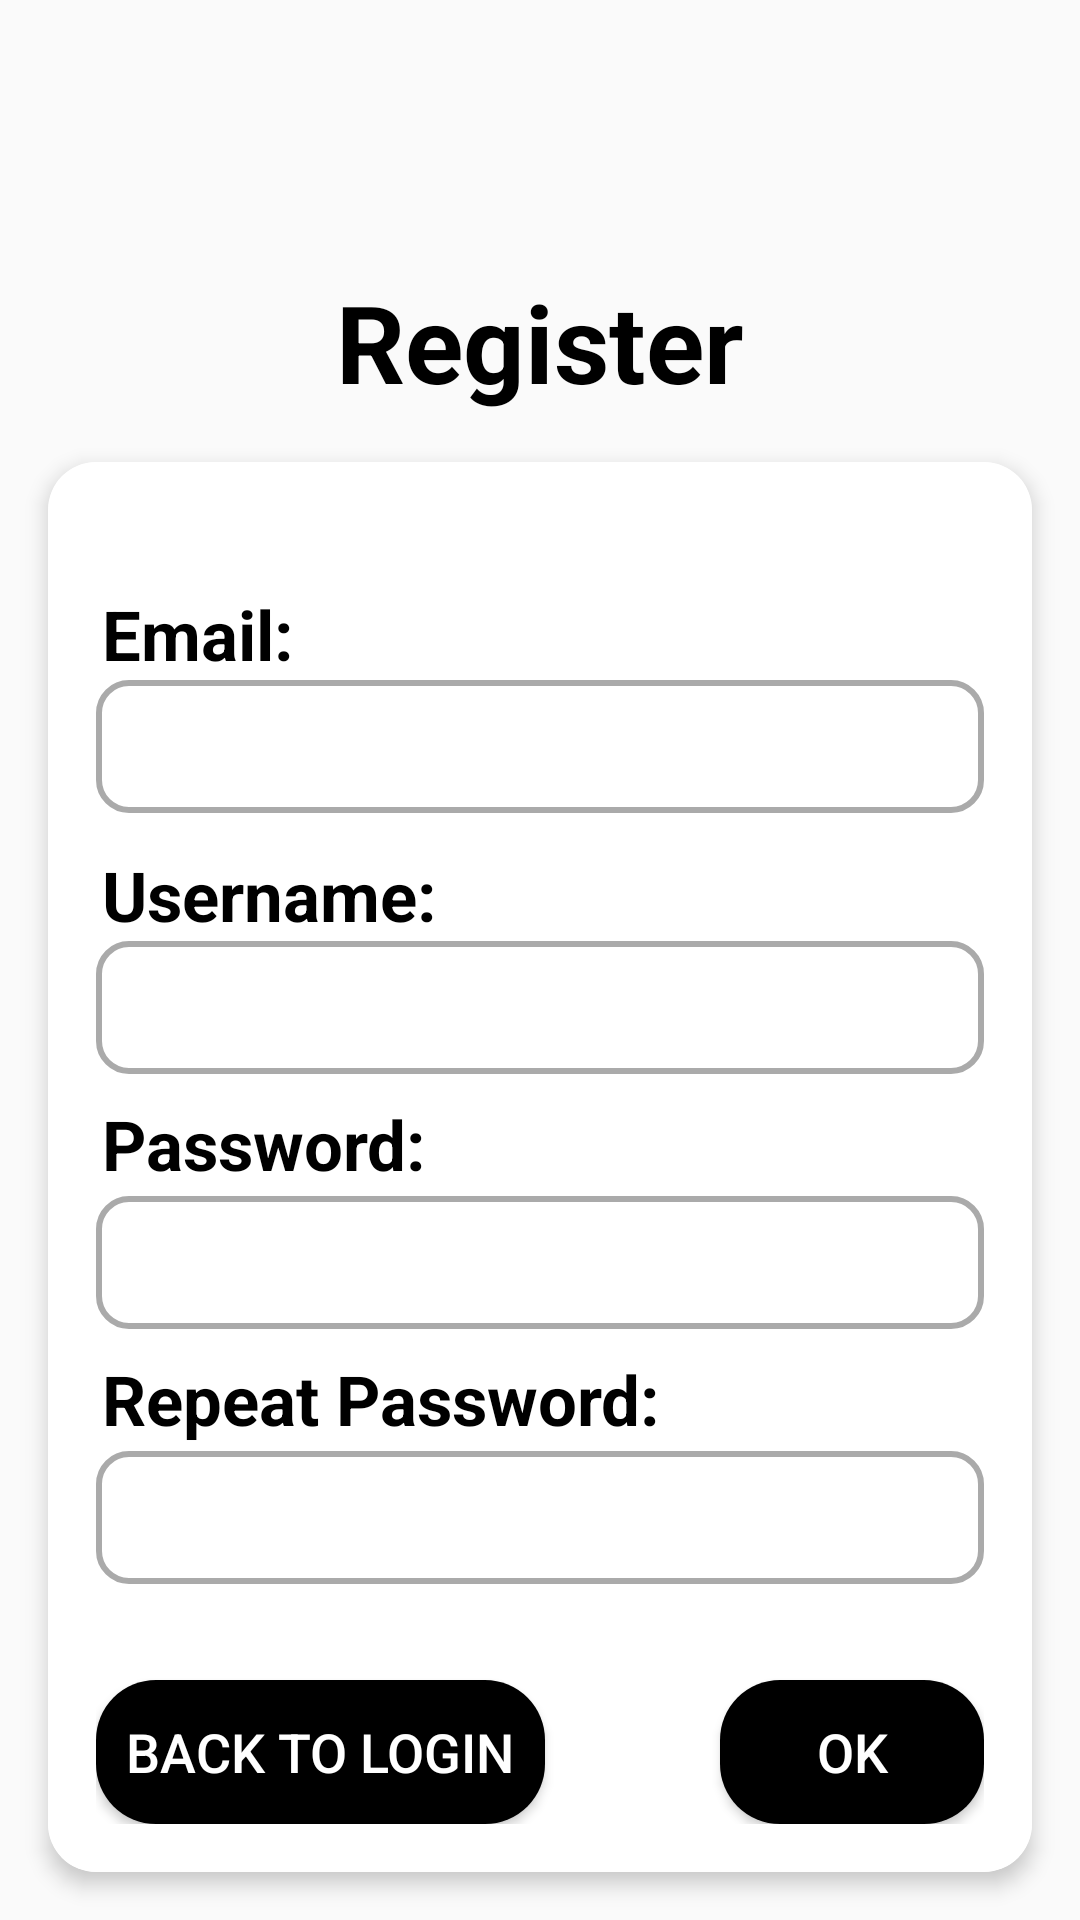

Reconstruct the res/layout file that produces this screen, plus the resources it refers to.
<!-- AndroidManifest.xml: application theme NoActionBarTheme -->
<!-- res/layout/main_register.xml -->
<?xml version="1.0" encoding="utf-8"?>
<RelativeLayout xmlns:android="http://schemas.android.com/apk/res/android"
    android:layout_width="match_parent"
    android:layout_height="match_parent"
    xmlns:app="http://schemas.android.com/apk/res-auto"
    android:background="@drawable/background2">

    
    <TextView
        android:id="@+id/txtRegister"
        android:layout_width="wrap_content"
        android:layout_height="wrap_content"
        android:layout_centerHorizontal="true"
        android:layout_centerInParent="true"
        android:text="Register"
        android:textColor="@android:color/black"
        android:textSize="36sp"
        android:textStyle="bold"
        android:layout_above="@id/cardView"/>

    
    <androidx.cardview.widget.CardView
        android:id="@+id/cardView"
        android:layout_width="match_parent"
        android:layout_height="wrap_content"
        android:layout_alignParentBottom="true"
        android:layout_margin="16dp"
        app:cardCornerRadius="16dp"
        app:cardElevation="4dp">

        <RelativeLayout
            android:layout_width="match_parent"
            android:layout_height="match_parent"
            android:orientation="horizontal"
            android:padding="16dp"
            android:background="@android:color/white">

            
            <TextView
                android:id="@+id/txtEmail"
                android:layout_width="wrap_content"
                android:layout_height="wrap_content"
                android:text="Email: "
                android:textSize="23sp"
                android:textStyle="bold"
                android:layout_marginTop="26dp"
                android:layout_marginLeft="2dp"
                android:textColor="@android:color/black" />

            
            <EditText
                android:id="@+id/txfEmail"
                android:layout_width="match_parent"
                android:layout_height="wrap_content"
                android:padding="10dp"
                android:textSize="18sp"
                android:background="@drawable/rounded_edittext"
                android:inputType="textPersonName"
                android:layout_below="@id/txtEmail"
                android:layout_marginBottom="6dp"/>

            
            <TextView
                android:id="@+id/txtUsername"
                android:layout_width="wrap_content"
                android:layout_height="wrap_content"
                android:text="Username: "
                android:textSize="23sp"
                android:textStyle="bold"
                android:layout_marginTop="6dp"
                android:layout_marginLeft="2dp"
                android:textColor="@android:color/black"
                android:layout_below="@id/txfEmail"/>

            
            <EditText
                android:id="@+id/txfUser"
                android:layout_width="match_parent"
                android:layout_height="wrap_content"
                android:padding="10dp"
                android:textSize="18sp"
                android:background="@drawable/rounded_edittext"
                android:inputType="textPersonName"
                android:layout_below="@id/txtUsername"
                android:layout_marginBottom="6dp" />

            
            <TextView
                android:id="@+id/txtNewPasswd"
                android:layout_width="wrap_content"
                android:layout_height="wrap_content"
                android:text="Password: "
                android:textStyle="bold"
                android:textSize="23sp"
                android:textColor="@android:color/black"
                android:layout_below="@id/txfUser"
                android:layout_margin="2dp"/>

            
            <EditText
                android:id="@+id/txfNewPassword"
                android:layout_width="match_parent"
                android:layout_height="wrap_content"
                android:layout_below="@id/txtNewPasswd"
                android:inputType="textPassword"
                android:padding="10dp"
                android:textSize="18sp"
                android:background="@drawable/rounded_edittext"
                android:layout_marginBottom="6dp"/>

            
            <TextView
                android:id="@+id/txtRepeatPasswd"
                android:layout_width="wrap_content"
                android:layout_height="wrap_content"
                android:text="Repeat Password: "
                android:textSize="23sp"
                android:textStyle="bold"
                android:textColor="@android:color/black"
                android:layout_below="@id/txfNewPassword"
                android:layout_margin="2dp"/>

            
            <EditText
                android:id="@+id/txfRepeatPassword"
                android:layout_width="match_parent"
                android:layout_height="wrap_content"
                android:layout_below="@id/txtRepeatPasswd"
                android:inputType="textPassword"
                android:padding="10dp"
                android:textSize="18sp"
                android:background="@drawable/rounded_edittext"
                android:layout_marginBottom="16dp"/>

            
            <Button
                android:id="@+id/btnRegister"
                android:layout_width="wrap_content"
                android:layout_height="wrap_content"
                android:layout_below="@id/txfRepeatPassword"
                android:layout_alignParentEnd="true"
                android:background="@drawable/rounded_button_black"
                android:text="OK"
                android:textColor="@android:color/white"
                android:textSize="18sp"
                android:layout_marginTop="16dp"/>

            
            <Button
                android:id="@+id/btnBackLogin"
                android:layout_width="wrap_content"
                android:layout_height="wrap_content"
                android:layout_alignParentStart="true"
                android:layout_below="@id/txfRepeatPassword"
                android:background="@drawable/rounded_button_black"
                android:text="Back to Login"
                android:textColor="@android:color/white"
                android:textSize="18sp"
                android:layout_marginTop="16dp"/>

        </RelativeLayout>

    </androidx.cardview.widget.CardView>

</RelativeLayout>
<!-- resources referenced by this layout -->
<resources>
  <!-- drawable rounded_button_black (drawable) -->
  <?xml version="1.0" encoding="utf-8"?>
  <shape xmlns:android="http://schemas.android.com/apk/res/android"
      android:shape="rectangle">
      <corners android:radius="20dp"/>
      <solid android:color="@color/black"/>
      <padding android:left="10dp" android:top="5dp" android:right="10dp" android:bottom="5dp"/>
  </shape>
  <!-- drawable rounded_edittext (drawable) -->
  <?xml version="1.0" encoding="utf-8"?>
  <shape xmlns:android="http://schemas.android.com/apk/res/android"
      android:shape="rectangle">
  
      
      <corners android:radius="10dp" />
  
      
      <solid android:color="@android:color/white" />
  
      
      <stroke android:width="2dp" android:color="@android:color/darker_gray"/>
  
      
      <padding android:left="10dp" android:top="5dp" android:right="10dp" android:bottom="5dp"/>
  </shape>
  <style name="NoActionBarTheme" parent="Theme.AppCompat.Light.NoActionBar">
          
          <item name="android:windowNoTitle">true</item> 
          <item name="android:windowActionBar">false</item> 
          <item name="android:windowFullscreen">true</item> 
      </style>
  <color name="black">#000000</color>
</resources>
